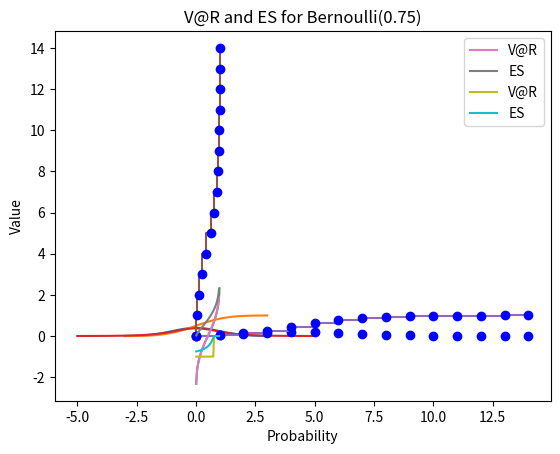

The matplotlib source for this figure:
import numpy as np
from numpy.random import default_rng
import matplotlib.pyplot as plt
import scipy.stats as st

# Plotting the pdf

x = np.linspace(-3,3,50) #Take 50 equally spaced points between -3 and 3
y = st.norm.pdf(x) # calculate the pdf for each one 

plt.plot(x, y) # plot
plt.title('PDF standard Gaussian')
plt.xlabel('x')
plt.ylabel('pdf')

# Plotting the cdf

x = np.linspace(-3,3,50) #Take 50 equally spaced points between -3 and 3
y = st.norm.cdf(x) # calculate the pdf for each one 

plt.plot(x, y) # plot
plt.title('CDF standard Gaussian')
plt.xlabel('x')
plt.ylabel('cdf')

# Plotting the quantile function

x = np.linspace(0,1,100) #Take 100 equally spaced points between 0 and 1
y = st.norm.ppf(x) # calculate the pdf for each one 

plt.plot(x, y) # plot
plt.title('Quantile function -  standard Gaussian')
plt.xlabel('probability')
plt.ylabel('x')

# Standard Gaussian, quantile 0.99

print('Quantile at level 0.95: ', st.norm.ppf(0.95))
print('Quantile at level 0.99: ', st.norm.ppf(0.99))

#Gaussian with mean 1 and variance 4, quantile 0.99
print(st.norm.ppf(0.99,1,2))

#Due to the specific structure of Gaussian variables, this coincides with a rescaling of the standard one:
print(st.norm.ppf(0.99)*2+1)


# The pdf of a standard - t with 4 degrees of freedom.


x = np.linspace(-5,5,50) #Take 50 equally spaced points between -3 and 3
y = st.t.pdf(x,4) # calculate the pdf for each one 

plt.plot(x, y) # plot
plt.title('PDF - t with 4 d. of f.')
plt.xlabel('x')
plt.ylabel('pdf')

# A t-distribution with 4 degrees of freedom and standard form, quantile 0.99

st.t.ppf(0.99,4)

# A chi-square distribution with 4 degrees of freedom

st.chi.ppf(0.99,4)

# Plotting probability

x = np.arange(15)
y = st.poisson.pmf(x,5)

plt.plot(x, y,'bo') # plot
plt.title('Probability Poisson mu=5')
plt.vlines(x, 0, y, colors='b', lw=1, alpha=0.2)
plt.xlabel('x')
plt.ylabel('probability')




# Plotting cdf

x = np.arange(15)
y = st.poisson.cdf(x,5)

plt.step(x, y, where='post') # the post label assumes a right continuous function
plt.plot(x, y, 'bo') # plot
plt.title('CDF Poisson mu=5')
#plt.vlines(x, 0, y, colors='b', lw=1, alpha=0.2)
plt.xlabel('x')
plt.ylabel('probability');

# Plotting quantile

x = st.poisson.cdf(np.arange(15),5) #Take the values we plotted before
y = st.poisson.ppf(x,5)

plt.step(x, y, where='pre') # the pre label assumes a left continuous function
plt.plot(x, y, 'bo') # plot
plt.title('Quantile function Poisson mu=5')
#plt.vlines(x, 0, y, colors='b', lw=1, alpha=0.2)
plt.xlabel('probability')
plt.ylabel('quantile');

def varisk(dist, alpha):
    
    if alpha<=0 or alpha>=1:
        raise ValueError('Alpha is outside of valid interval')
    
    x_aux = dist.ppf(1-alpha)
    
    try:  #check if calling the function pmf raises an error
        dist.pmf(0)
    except:  # if an error, the distribution is continuous because there is no prob. mass function
        return -x_aux   
    #Otherwise, the distribution is discrete
    if dist.cdf(x_aux)==1-alpha:
        return -1.*dist.ppf( 1-alpha+dist.pmf(x_aux)*alpha )
    return -x_aux



# Value at risk at level 0.99 for a Gaussian with mean 1 and variance 4
print(varisk(st.norm(1,2), 0.99))

#The same from an exact formula (see lecture notes):
print( 2*st.norm.ppf(0.99,0,1)-1  )



print('V@R level 0.99',varisk(st.bernoulli(0.75), 0.99))
print('V@R level 0.75',varisk(st.bernoulli(0.75), 0.75))
print('V@R level 0.60',varisk(st.bernoulli(0.75), 0.60))
      


# Example for expect

print('Expected value of a standard Gaussian:', st.norm(0,1).expect(lambda x: x)) 
print('Second moment of a standard Gaussian: ', st.norm(0,1).expect(lambda x: x**2)) 
print('Expected value of X in the interval [0,\infty):',st.norm(0,1).expect(lambda x: x, lb =0)) 


def es(dist,alpha):
        
    var_alpha = varisk(dist,alpha)
    x_aux = (-1*dist.expect(func = lambda x: x, ub = -var_alpha))/(1-alpha)
    
    
    try:  #check if calling the function pmf raises an error
        dist.pmf(0)
    except:  # if an error, the distribution is continuous because there is no prob. mass function
        return x_aux
    
    p_varalpha = dist.pmf(-1*var_alpha)
    
    alpha_tilde = 1-dist.cdf(-1*var_alpha) + p_varalpha
    return x_aux + (alpha_tilde-alpha-p_varalpha)*var_alpha/(1-alpha)
     
    

# Expected shortfall at level 0.99 for a Gaussian with mean 1 and variance 4
alpha = 0.99
print(es(st.norm(1,2), alpha))

#The same from an exact formula (see lecture notes):
print( -1 + 2*( st.norm(0,1).pdf( st.norm(0,1).ppf(alpha))/(1-alpha)  ) )

alpha_vec = np.arange(0.01,1,0.03)
test_dist = st.norm(0,1)
plt.plot(alpha_vec, [varisk(test_dist,i) for i in alpha_vec], label='V@R')
plt.plot(alpha_vec, [es(test_dist,i) for i in alpha_vec], label='ES')
plt.legend()
plt.title('V@R and ES for standard Gaussian')
plt.xlabel('Probability')
plt.ylabel('Value');

print('ES level 0.99',es(st.bernoulli(0.75), 0.99))
print('ES level 0.60',es(st.bernoulli(0.75), 0.6))

alpha_vec = np.arange(0.01,1,0.03)
test_dist = st.bernoulli(0.75)
plt.plot(alpha_vec, [varisk(test_dist,i) for i in alpha_vec], label='V@R')
plt.plot(alpha_vec, [es(test_dist,i) for i in alpha_vec], label='ES')
plt.legend()
plt.title('V@R and ES for Bernoulli(0.75)')
plt.xlabel('Probability')
plt.ylabel('Value');

def var_es_sample(sample,alpha):    
    ss=np.sort(sample)
    ialpha = int(sample.size * (1-alpha))
    return -ss[ialpha], -ss[:ialpha].mean()


NMC = 1000000 # Number of samples
rng = default_rng(0)
sample_normal = rng.normal(1,2,size=NMC)
var_es_sample(sample_normal, 0.99)

rng = default_rng(123)
sample_bernoulli=(rng.random(size = NMC)<=0.75) +0
var_es_sample(sample_bernoulli, 0.99)

var_es_sample(sample_bernoulli, 0.6)





